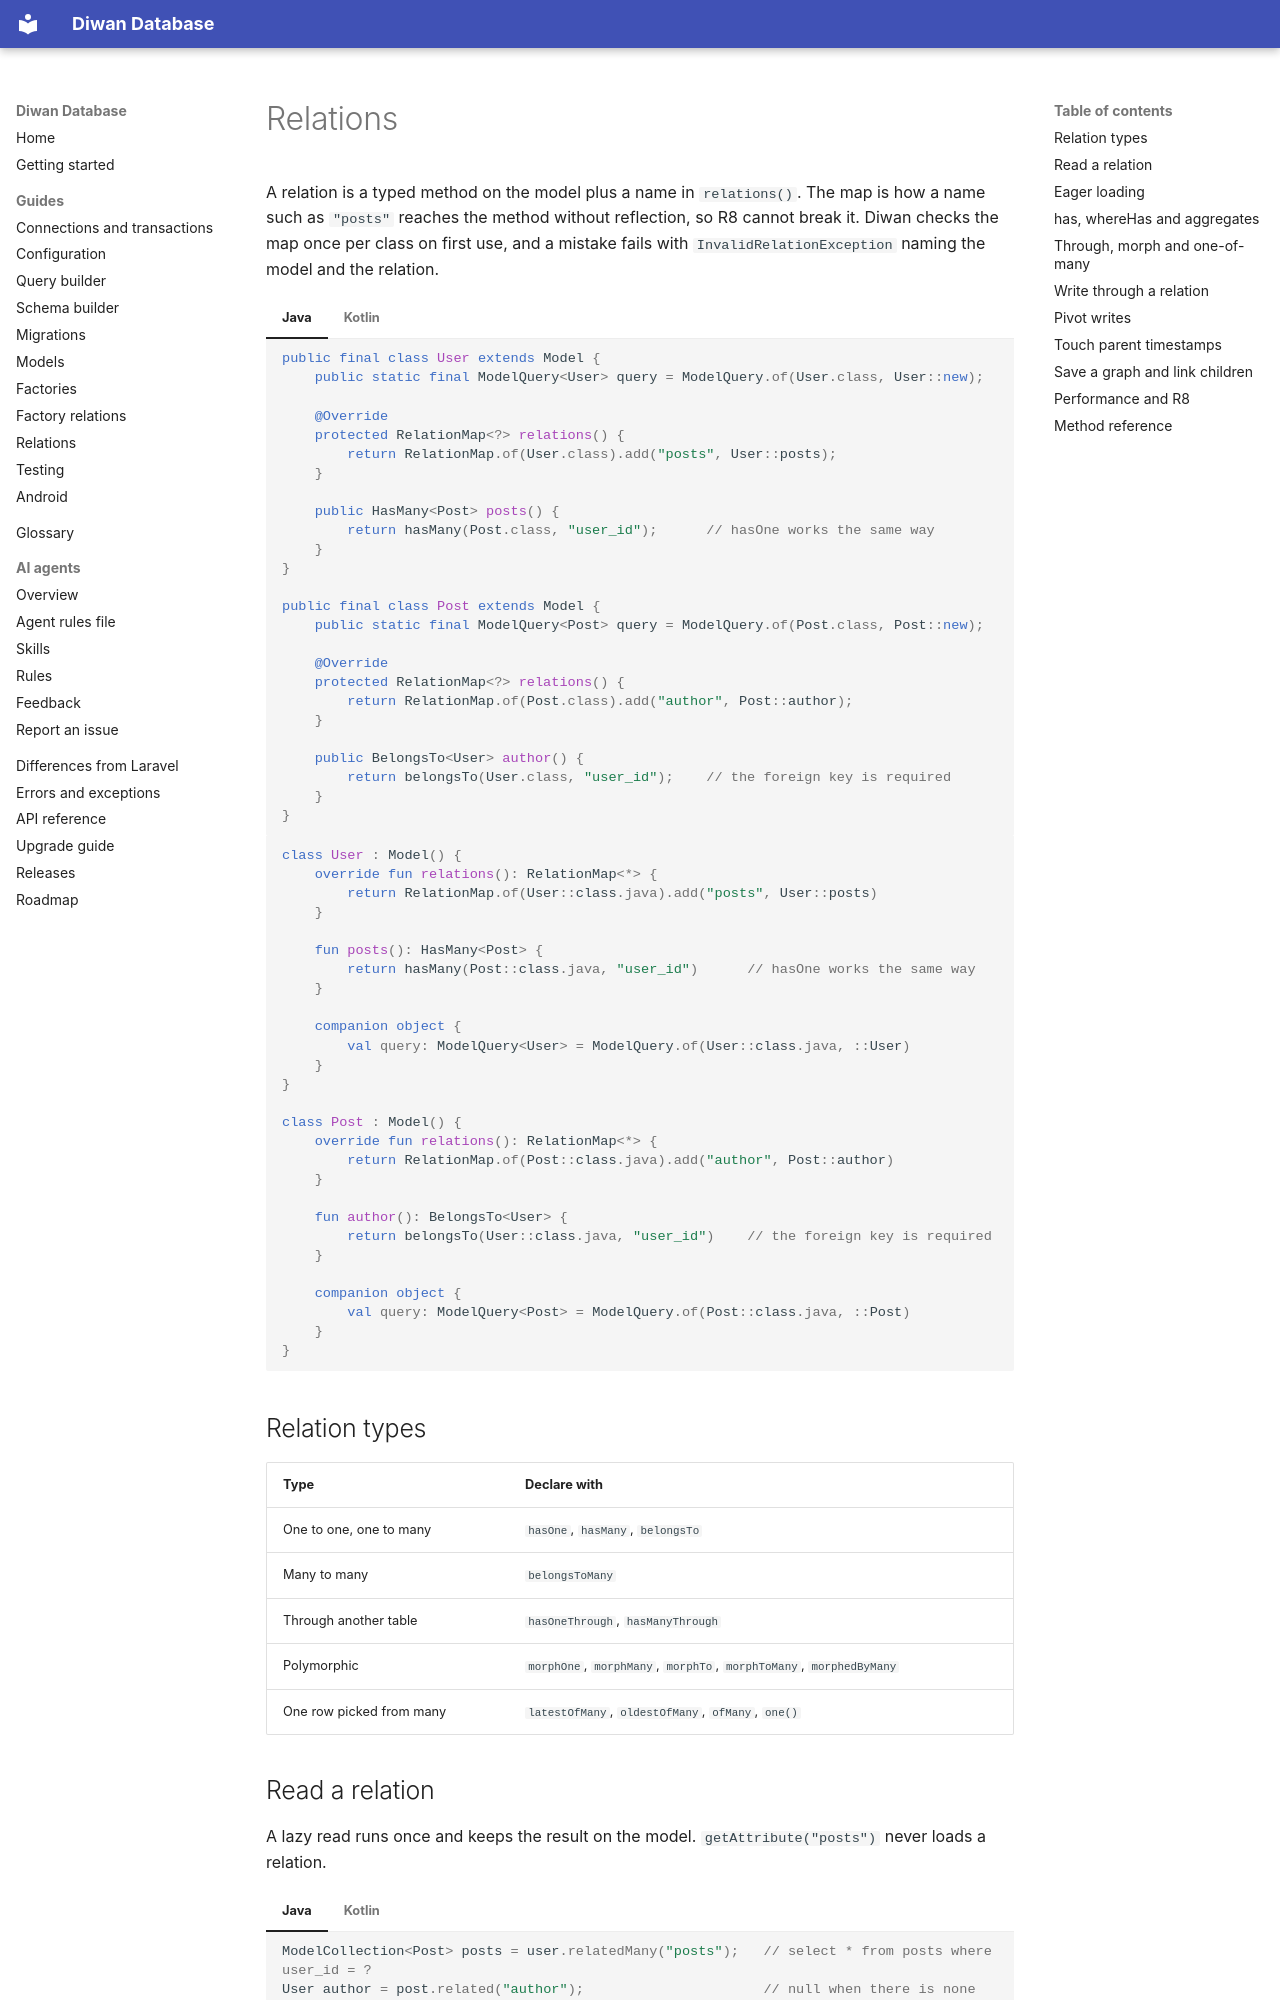

repository: aristonis/diwan-database-docs · page: en/relations/index.html · generator: mkdocs

# Relations

A relation is a typed method on the model plus a name in `relations()`. The map is how a name such
as `"posts"` reaches the method without reflection, so R8 cannot break it. Diwan checks the map
once per class on first use, and a mistake fails with `InvalidRelationException` naming the model
and the relation.

=== "Java"
    ```java
    public final class User extends Model {
        public static final ModelQuery<User> query = ModelQuery.of(User.class, User::new);

        @Override
        protected RelationMap<?> relations() {
            return RelationMap.of(User.class).add("posts", User::posts);
        }

        public HasMany<Post> posts() {
            return hasMany(Post.class, "user_id");      // hasOne works the same way
        }
    }

    public final class Post extends Model {
        public static final ModelQuery<Post> query = ModelQuery.of(Post.class, Post::new);

        @Override
        protected RelationMap<?> relations() {
            return RelationMap.of(Post.class).add("author", Post::author);
        }

        public BelongsTo<User> author() {
            return belongsTo(User.class, "user_id");    // the foreign key is required
        }
    }
    ```
=== "Kotlin"
    ```kotlin
    class User : Model() {
        override fun relations(): RelationMap<*> {
            return RelationMap.of(User::class.java).add("posts", User::posts)
        }

        fun posts(): HasMany<Post> {
            return hasMany(Post::class.java, "user_id")      // hasOne works the same way
        }

        companion object {
            val query: ModelQuery<User> = ModelQuery.of(User::class.java, ::User)
        }
    }

    class Post : Model() {
        override fun relations(): RelationMap<*> {
            return RelationMap.of(Post::class.java).add("author", Post::author)
        }

        fun author(): BelongsTo<User> {
            return belongsTo(User::class.java, "user_id")    // the foreign key is required
        }

        companion object {
            val query: ModelQuery<Post> = ModelQuery.of(Post::class.java, ::Post)
        }
    }
    ```

## Relation types

| Type | Declare with |
|---|---|
| One to one, one to many | `hasOne`, `hasMany`, `belongsTo` |
| Many to many | `belongsToMany` |
| Through another table | `hasOneThrough`, `hasManyThrough` |
| Polymorphic | `morphOne`, `morphMany`, `morphTo`, `morphToMany`, `morphedByMany` |
| One row picked from many | `latestOfMany`, `oldestOfMany`, `ofMany`, `one()` |

## Read a relation

A lazy read runs once and keeps the result on the model. `getAttribute("posts")` never loads a
relation.

=== "Java"
    ```java
    ModelCollection<Post> posts = user.relatedMany("posts");   // select * from posts where user_id = ?
    User author = post.related("author");                      // null when there is none
    ModelCollection<Post> recent = user.posts().where("published", true).latest().get();
    ```
=== "Kotlin"
    ```kotlin
    val posts: ModelCollection<Post> = user.relatedMany("posts")   // select * from posts where user_id = ?
    val author: User? = post.related("author")                     // null when there is none
    val recent: ModelCollection<Post> = user.posts().where("published", true).latest().get()
    ```

`withDefault()` on a `hasOne` or `belongsTo` returns an empty model when nothing is found.
